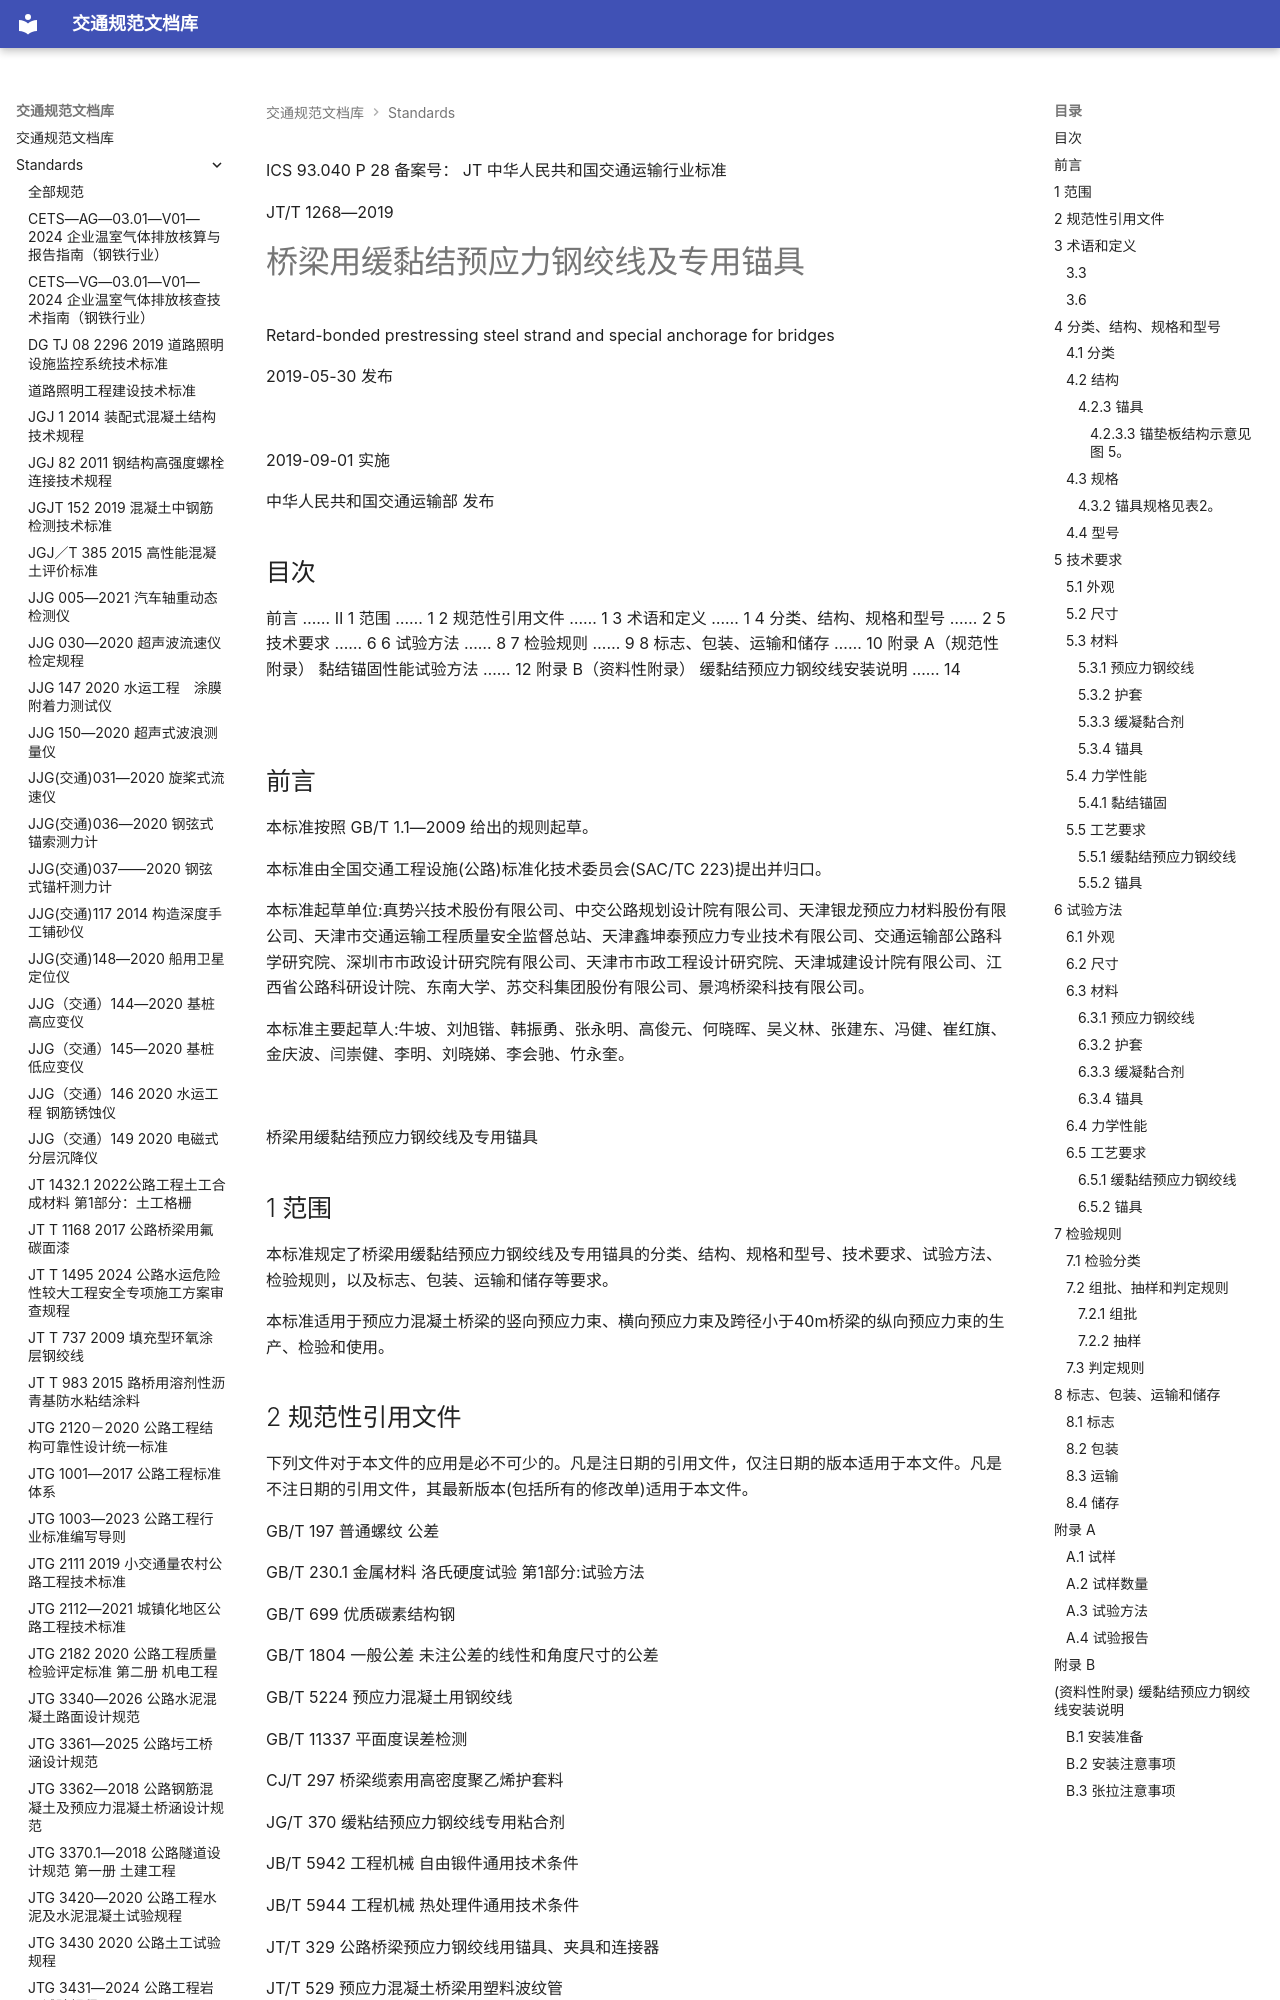

repository: 13lu14/standards-site- · page: standards/JTT 1268-2019 桥梁用缓黏结预应力钢绞线及专用锚具/index.html · generator: mkdocs

ICS 93.040
P 28
备案号：
JT
 中华人民共和国交通运输行业标准

JT/T 1268—2019

# 桥梁用缓黏结预应力钢绞线及专用锚具

 Retard-bonded prestressing steel strand and special anchorage for bridges

2019-05-30 发布

![](images/JTT%201268-2019%20%E6%A1%A5%E6%A2%81%E7%94%A8%E7%BC%93%E9%BB%8F%E7%BB%93%E9%A2%84%E5%BA%94%E5%8A%9B%E9%92%A2%E7%BB%9E%E7%BA%BF%E5%8F%8A%E4%B8%93%E7%94%A8%E9%94%9A%E5%85%B7.assets/5299d3cf2e9f70c257ededc10c9234a28ac6ccfbff8de06981f74341e5f44d45.jpg)

2019-09-01 实施

中华人民共和国交通运输部 发布
<!-- 封面 -->

## 目次

前言 …… Ⅱ
1 范围 …… 1
2 规范性引用文件 …… 1
3 术语和定义 …… 1
4 分类、结构、规格和型号 …… 2
5 技术要求 …… 6
6 试验方法 …… 8
7 检验规则 …… 9
8 标志、包装、运输和储存 …… 10
附录 A（规范性附录） 黏结锚固性能试验方法 …… 12
附录 B（资料性附录） 缓黏结预应力钢绞线安装说明 …… 14

![](images/JTT%201268-2019%20%E6%A1%A5%E6%A2%81%E7%94%A8%E7%BC%93%E9%BB%8F%E7%BB%93%E9%A2%84%E5%BA%94%E5%8A%9B%E9%92%A2%E7%BB%9E%E7%BA%BF%E5%8F%8A%E4%B8%93%E7%94%A8%E9%94%9A%E5%85%B7.assets/04446a68929e84fd8ba575c7b41d679f5e15bbb29e3334e14cfeed02c022ee24.jpg)
<!-- 第 I 页 -->

## 前言

本标准按照 GB/T 1.1—2009 给出的规则起草。

本标准由全国交通工程设施(公路)标准化技术委员会(SAC/TC 223)提出并归口。

本标准起草单位:真势兴技术股份有限公司、中交公路规划设计院有限公司、天津银龙预应力材料股份有限公司、天津市交通运输工程质量安全监督总站、天津鑫坤泰预应力专业技术有限公司、交通运输部公路科学研究院、深圳市市政设计研究院有限公司、天津市市政工程设计研究院、天津城建设计院有限公司、江西省公路科研设计院、东南大学、苏交科集团股份有限公司、景鸿桥梁科技有限公司。

本标准主要起草人:牛坡、刘旭锴、韩振勇、张永明、高俊元、何晓晖、吴义林、张建东、冯健、崔红旗、金庆波、闫崇健、李明、刘晓娣、李会驰、竹永奎。

![](images/JTT%201268-2019%20%E6%A1%A5%E6%A2%81%E7%94%A8%E7%BC%93%E9%BB%8F%E7%BB%93%E9%A2%84%E5%BA%94%E5%8A%9B%E9%92%A2%E7%BB%9E%E7%BA%BF%E5%8F%8A%E4%B8%93%E7%94%A8%E9%94%9A%E5%85%B7.assets/4383e4c5ce937e4e41dd78319e5e13710d98d264cab788c81a8e26b82b593d59.jpg)
<!-- 第 II 页 -->

 桥梁用缓黏结预应力钢绞线及专用锚具

## 1 范围

本标准规定了桥梁用缓黏结预应力钢绞线及专用锚具的分类、结构、规格和型号、技术要求、试验方法、检验规则，以及标志、包装、运输和储存等要求。

本标准适用于预应力混凝土桥梁的竖向预应力束、横向预应力束及跨径小于40m桥梁的纵向预应力束的生产、检验和使用。

## 2 规范性引用文件

下列文件对于本文件的应用是必不可少的。凡是注日期的引用文件，仅注日期的版本适用于本文件。凡是不注日期的引用文件，其最新版本(包括所有的修改单)适用于本文件。

GB/T 197 普通螺纹 公差

GB/T 230.1 金属材料 洛氏硬度试验 第1部分:试验方法

GB/T 699 优质碳素结构钢

GB/T 1804 一般公差 未注公差的线性和角度尺寸的公差

GB/T 5224 预应力混凝土用钢绞线

GB/T 11337 平面度误差检测

CJ/T 297 桥梁缆索用高密度聚乙烯护套料

JG/T 370 缓粘结预应力钢绞线专用粘合剂

JB/T 5942 工程机械 自由锻件通用技术条件

JB/T 5944 工程机械 热处理件通用技术条件

JT/T 329 公路桥梁预应力钢绞线用锚具、夹具和连接器

JT/T 529 预应力混凝土桥梁用塑料波纹管

## 3 术语和定义

下列术语和定义适用于本文件。

3.1

缓黏结预应力钢绞线 retard-bonded prestressing steel strand

在预应力钢绞线外表面均匀涂敷缓黏专用黏合剂，再热挤高密度聚乙烯护套形成的预应力钢绞线。

3.2

护套 sheathing

包裹在预应力钢绞线和专用黏合剂外、内外带肋的套管。

### 3.3

横肋 transverse rib

护套表面垂直于长度方向的肋。

3.4

缓黏结预应力钢绞线专用黏合剂 adhesive for retard-bonded prestressing steel strand

涂敷在预应力钢绞线表面和护套内，按预期时间固化的胶凝材料。
<!-- 第 1 页 -->

3.5

张拉适用期 tensioning period limit

缓凝黏合剂从配制到适合缓黏结预应力钢绞线张拉的时间。

### 3.6

标准张拉适用期 standard tensioning period limit

室温 $(25\pm2)$ ℃的张拉适用期。

3.7

固化时间 curing time

缓凝黏合剂从配制经固化达到规定强度的时间。

3.8

标准固化时间 standard curing time

室温 $(25\pm 2)^{\circ}\mathrm{C}$ 的固化时间。

3.9

专用锚具 special anchorage

缓黏结预应力钢绞线用锚具,包括张拉端锚具和固定端锚具。

## 4 分类、结构、规格和型号

### 4.1 分类

4.1.1 缓黏结预应力钢绞线按所用钢绞线直径分为：

a）直径21.8mm；

b) 直径 28.6mm。

4.1.2 缓黏结预应力钢绞线按所用钢绞线抗拉强度分为：

a) 1 770MPa;

b) 1860MPa。

4.1.3 缓黏结预应力钢绞线专用锚具分为：

a）固定端锚具，代号为 YMB；

b) 张拉端锚具,代号为 DSM。
